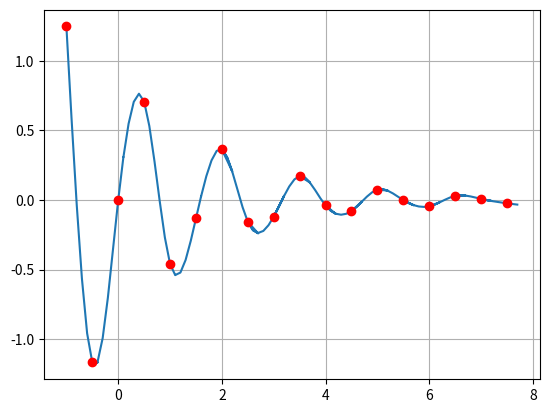

Source code (Python):
import math
import matplotlib.pyplot as plt
import numpy as np


def f(x):
    return math.e ** (-x / 2) * math.sin(4 * x)

h = 0.5


def generate_points():
    ret_points = []
    step = 0.5
    for k in np.arange(-1, 7 + 2 * step, step):
        ret_points.append((k, f(k)))
    return ret_points


def B(x0, h, x):
    if x <= x0 - 2 * h:
        return 0
    elif x0 - 2 * h <= x <= x0 - h:
        return 1 / 6 * (2 * h + (x - x0)) ** 3
    elif x0 - h <= x <= x0:
        return 2 / 3 * h ** 3 - 1 / 2 * (x - x0) ** 2 * (2 * h + (x - x0))
    elif x0 <= x < x0 + h:
        return 2 / 3 * h ** 3 - 1 / 2 * (x - x0) ** 2 * (2 * h - (x - x0))
    elif x0 + h <= x <= x0 + 2 * h:
        return 1 / 6 * (2 * h - (x - x0)) ** 3
    else:
        return 0


def b_matrix(n):
    matrix = []
    first_row = [1] + [0 for _ in range(n - 1)]
    matrix.append(first_row)
    last_row = first_row[::-1]
    for i in range(n - 2):
        row = [0 for _ in range(i)] + [1, 4, 1] + [0 for _ in range(n - 3 - i)]
        matrix.append(row)
    matrix.append(last_row)
    return matrix


def a_matrix(n, b_matrix, x_points):
    b_matrix = np.array([np.array(xi) for xi in b_matrix])
    x_matrix = []
    x_matrix.append([1/h**3 * f(x_points[0]), ])
    for i in range(1, n - 1):
        x_matrix.append([6/h**3 * f(x_points[i]), ])
    x_matrix.append([1/h**3 * f(x_points[n - 1]), ])
    x_matrix = np.array(x_matrix)
    a = np.linalg.solve(b_matrix, x_matrix)

    #print(a)
    a = np.vstack((a, [2 * a[n - 1] - a[n - 2]]))
    a = np.vstack(([2 * a[0] - a[1]], a))
    #print(a)
    # a = np.concatenate([2 * a[0] - a[1], ], a, [2 * a[n-2] - a[n-3], ])
    return a


def b_spline(a_matrix, x_points):
    step = 0.1
    ret_points = []
    n = len(x_points)

    for i in range(n - 1):
        xi, xj = x_points[i], x_points[i + 1]
        for k in np.arange(xi, xj+2*step, step):
            a1 = a_matrix[i]
            a2 = a_matrix[i+1]
            a3 = a_matrix[i+2]
            a4 = a_matrix[i+3]
            y = a1 * B(x_points[i] - h, h, k) + a2 * B(x_points[i], h, k) + \
                a3 * B(x_points[i] + h, h, k) + a4 * B(x_points[i] + 2*h, h, k)
            ret_points.append((k, y))
    return ret_points


def main():
    points = generate_points()
    #points = [(1,1), (2,3), (3,2)]
    xpoints = [x[0] for x in points]
    ypoints = [y[1] for y in points]
    n = len(points)
    b = b_matrix(n)
    a = a_matrix(n, b, xpoints)
    print(a)
    print(b)
    spline_points = b_spline(a, xpoints)
    xspline = [x for x, _ in spline_points]
    yspline = [y for _, y in spline_points]
    plt.plot(xspline, yspline, '-')
    plt.plot(xpoints, ypoints, 'ro')
    # plt.show()
    n = len(xspline)
    for i in range(n-1):
        print((f(xspline[i]) - yspline[i])/2 * 100)
    # plt.plot(xpoints, ypoints, 'ro')
    plt.grid()
    plt.show()


if __name__ == "__main__":
    main()
